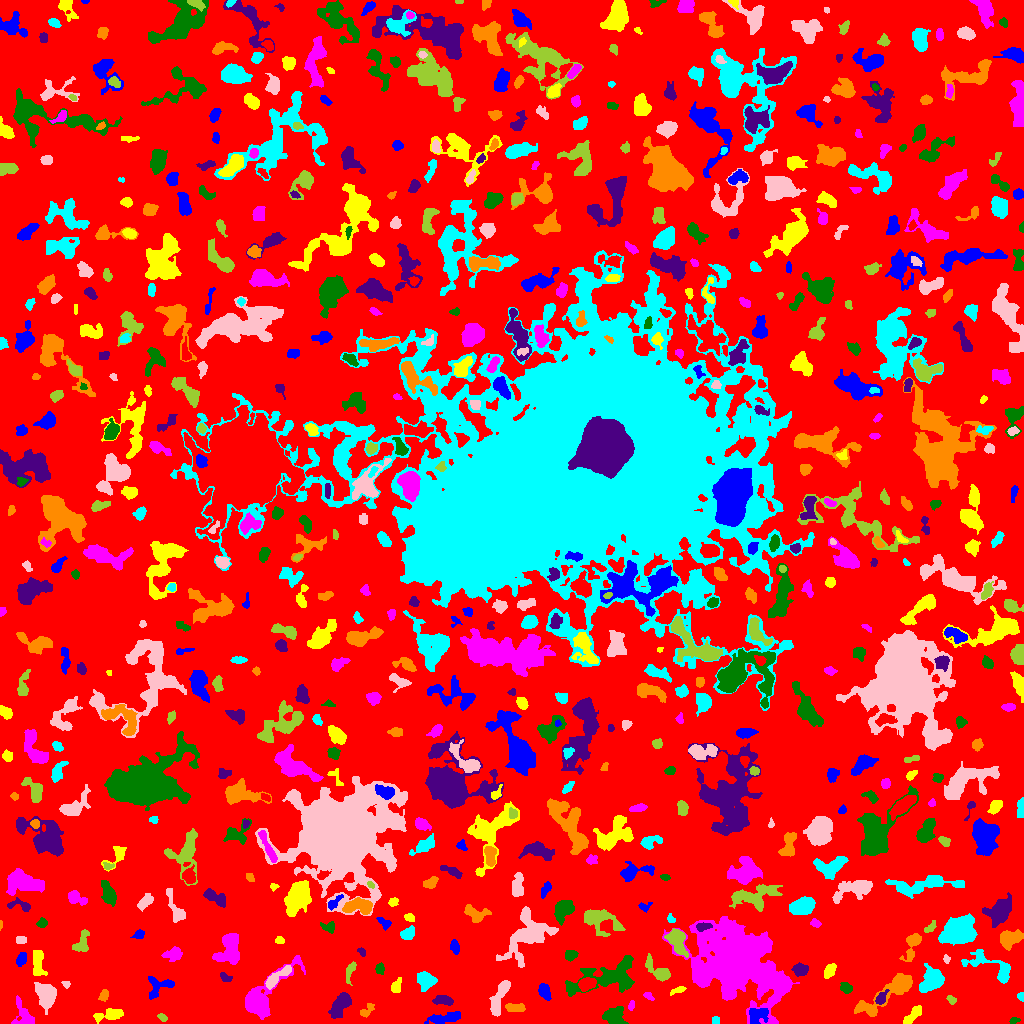

The data file committed next to this chart (first rows):
ID, X, Y, A, B, theta, total_flux, mu_max, mu_median, mu_mean, R_fwhm, R_e, R10, R90, x_start, x_end, y_start, y_end, area, greylevel
0, 504.8, 516.6, 305.7, 302.6, 1.362, 964147, 9.0, 1.0, 1.331, 54.25, 215.9, 81.89, 359.3, 0, 1023, 0, 1023, 724213, 1.331
1, 444, 5.39, 9.245, 2.356, 0.1594, 613.0, 5.0, 2.0, 2.071, 5.323, 5.412, 2.034, 8.593, 424, 460, 0, 12, 296, 5.071
2, 912.4, 8.186, 6.591, 2.228, 0.8241, 436.0, 5.0, 2.0, 2.213, 5.109, 4.26, 1.596, 6.676, 903, 921, 0, 18, 197, 5.213
3, 23.29, 7.118, 7.374, 4.049, -1.242, 679.0, 9.0, 2.0, 2.317, 3.241, 4.754, 1.596, 8.406, 11, 34, 0, 28, 293, 5.317
4, 1014, 3.177, 1.937, 1.295, 0.4373, 62.0, 3.0, 1.0, 1.033, 2.326, 1.954, 0.7979, 3.192, 1009, 1020, 0, 6, 60, 5.033
5, 341.3, 20.12, 6.633, 3.455, 0.9151, 930.0, 7.0, 2.0, 2.541, 5.971, 5.585, 2.111, 9.236, 328, 351, 5, 31, 366, 5.541
6, 366, 12.67, 4.542, 2.171, 0.7708, 218.0, 4.0, 1.0, 1.787, 4.37, 3.29, 1.262, 5.557, 360, 374, 6, 20, 122, 4.787
7, 715.5, 2.731, 2.025, 1.715, 0.0, 134.0, 4.0, 2.0, 2.233, 3.742, 2.459, 0.9772, 3.656, 712, 719, 0, 7, 60, 6.233
8, 499.3, 26.61, 10.63, 2.851, 1.193, 822.0, 5.0, 2.0, 2.222, 6.604, 6.155, 2.459, 9.525, 489, 510, 7, 43, 370, 5.222
9, 163.2, 5.358, 1.945, 1.411, -0.5349, 53.0, 2.0, 1.0, 0.803, 3.432, 2.034, 0.7979, 3.141, 157, 167, 2, 10, 66, 4.803
10, 201.6, 3.571, 4.296, 2.705, -0.08278, 981.0, 11.0, 4.0, 4.856, 5.015, 4.107, 1.693, 6.604, 192, 213, 0, 11, 202, 7.856
11, 757.6, 7.813, 5.455, 3.981, 0.5264, 481.0, 5.0, 2.0, 1.836, 4.652, 4.951, 1.784, 7.756, 749, 768, 0, 15, 262, 7.836
12, 111.1, 8.801, 6.805, 2.433, 0.1917, 667.0, 8.0, 2.0, 2.565, 4.583, 4.37, 1.596, 7.695, 93, 123, 0, 15, 260, 5.565
13, 631.3, 17.84, 2.706, 1.167, 1.28, 69.0, 4.0, 1.0, 1.169, 2.877, 2.185, 0.5642, 3.241, 628, 634, 13, 23, 59, 6.169
14, 613.5, 7.056, 5.414, 4.299, -0.1704, 715.0, 5.0, 2.0, 2.263, 6.652, 5.781, 2.185, 8.777, 602, 628, 0, 17, 316, 5.263
15, 443.1, 23.17, 4.828, 2.195, -0.06394, 470.0, 8.0, 3.0, 2.717, 3.868, 4.107, 1.382, 6.308, 432, 453, 18, 28, 173, 6.717
16, 515.4, 15.7, 4.627, 1.82, -0.02746, 292.0, 5.0, 2.0, 1.848, 4.297, 3.742, 1.382, 5.614, 505, 525, 12, 20, 158, 5.848
17, 1021, 26.68, 2.16, 1.587, -1.382, 204.0, 8.0, 3.0, 3.709, 2.821, 2.185, 0.7979, 3.523, 1017, 1023, 22, 31, 55, 6.709
18, 45.48, 29.26, 5.816, 4.168, -1.222, 2093, 12.0, 4.0, 4.714, 7.069, 5.971, 2.394, 9.674, 34, 56, 9, 41, 444, 7.714
19, 950.9, 23.97, 2.647, 1.739, -0.6588, 116.0, 4.0, 1.0, 1.634, 3.338, 2.646, 0.9772, 4.26, 946, 956, 19, 28, 71, 4.634
20, 209.7, 26.09, 1.523, 1.444, 0.9651, 111.0, 6.0, 3.0, 3.0, 2.706, 1.871, 0.5642, 2.877, 207, 213, 23, 29, 37, 6.0
21, 544.5, 32.06, 4.078, 2.523, -1.152, 543.0, 6.0, 3.0, 3.157, 5.917, 4.146, 1.693, 6.308, 538, 551, 23, 40, 172, 6.157
22, 677.9, 33.33, 4.17, 1.412, 0.3447, 175.0, 4.0, 2.0, 1.944, 4.26, 3.038, 1.128, 4.754, 670, 686, 28, 37, 90, 4.944
23, 648.3, 27.42, 2.858, 1.704, -0.6406, 122.0, 3.0, 2.0, 1.794, 3.909, 2.877, 1.128, 4.146, 643, 654, 23, 31, 68, 4.794
24, 846, 35.73, 3.061, 2.158, -0.5937, 531.0, 9.0, 4.0, 4.425, 4.146, 3.241, 1.262, 5.171, 840, 852, 30, 41, 120, 8.425
25, 881, 25.41, 3.812, 1.976, 1.05, 396.0, 7.0, 3.0, 3.168, 4.107, 3.385, 1.262, 5.293, 875, 889, 19, 34, 125, 9.168
26, 104, 28.12, 3.06, 2.021, 1.092, 221.0, 4.0, 2.0, 2.255, 4.754, 3.141, 1.262, 4.754, 98, 108, 22, 34, 98, 5.255
27, 425.3, 43.36, 4.625, 3.719, -0.2863, 941.0, 9.0, 3.0, 3.337, 5.078, 4.853, 1.871, 8.117, 417, 437, 32, 52, 282, 6.337
28, 66.12, 39.39, 2.084, 1.667, -0.3974, 98.0, 4.0, 2.0, 1.849, 3.192, 2.257, 0.7979, 3.613, 61, 70, 35, 42, 53, 6.849
29, 350.3, 53.43, 4.695, 1.663, 1.236, 176.0, 5.0, 1.0, 1.248, 2.821, 2.764, 0.9772, 4.886, 346, 356, 38, 62, 141, 5.248
30, 586.4, 39.63, 3.887, 2.77, 0.3299, 898.0, 11.0, 4.0, 4.424, 4.652, 4.146, 1.596, 6.676, 578, 596, 32, 46, 203, 9.424
31, 158.5, 37.04, 7.972, 5.552, 0.4452, 440.0, 3.0, 1.0, 1.517, 6.05, 5.382, 2.111, 8.795, 148, 174, 24, 47, 290, 4.517
32, 395.5, 35.5, 2.102, 2.021, 0.0, 192.0, 5.0, 0.5, 1.5, 3.742, 2.706, 0.9772, 4.068, 391, 401, 31, 46, 128, 5.5
33, 735.7, 60.29, 16.83, 12.13, -0.4846, 103002, 151.0, 7.0, 18.01, 11, 12.51, 4.754, 30.34, 662, 799, 0, 107, 5719, 20.01
34, 608.1, 46.3, 19.53, 7.469, 0.2335, 3367, 8.0, 3.0, 3.185, 10.72, 10.81, 4.068, 16.68, 565, 634, 27, 68, 1057, 5.185
35, 224.9, 46.76, 3.402, 1.676, -0.4685, 130.0, 5.0, 1.0, 1.444, 1.596, 2.821, 0.7979, 4.37, 220, 232, 42, 51, 90, 5.444
36, 888.6, 30.99, 19.85, 4.731, 0.6156, 2969, 10.0, 3.0, 3.901, 8.463, 8.777, 3.29, 13.8, 854, 912, 7, 50, 761, 5.901
37, 931.8, 43.55, 6.027, 4.628, 0.9521, 1976, 13.0, 4.0, 4.268, 5.726, 6.206, 2.326, 9.853, 919, 944, 31, 60, 463, 8.268
38, 275.8, 45.38, 8.541, 2.37, 0.6766, 762.0, 8.0, 2.0, 2.908, 4.983, 4.787, 1.784, 7.838, 265, 291, 34, 58, 262, 7.908
39, 657.9, 52.55, 8.559, 3.466, -0.6983, 993.0, 7.0, 3.0, 3.31, 6.333, 5.809, 2.257, 8.831, 645, 670, 42, 70, 300, 5.31
40, 532.5, 54.35, 2.537, 1.544, -0.8553, 116.0, 5.0, 2.0, 1.966, 2.185, 2.394, 0.7979, 3.785, 528, 536, 50, 58, 59, 5.966
41, 20.75, 64.08, 3.002, 1.912, 1.035, 201.0, 5.0, 1.0, 1.583, 3.241, 2.985, 1.128, 4.951, 16, 26, 57, 71, 127, 5.583
42, 829.5, 52.53, 3.708, 2.352, 1.065, 779.0, 11.0, 5.0, 5.228, 4.442, 3.785, 1.493, 5.971, 824, 836, 45, 60, 149, 12.23
43, 260.7, 23.95, 16.04, 6.454, 0.8305, 3869, 13.0, 3.0, 4.357, 9.027, 7.899, 3.192, 13.4, 245, 305, 4, 68, 888, 7.357
44, 379.9, 54.74, 2.626, 2.187, -1.523, 241.0, 5.0, 3.0, 2.62, 3.949, 3.038, 1.128, 4.618, 375, 384, 49, 61, 92, 5.62
45, 800.2, 53.33, 3.414, 3.007, -0.08275, 454.0, 6.0, 2.0, 2.609, 4.983, 3.989, 1.493, 6.358, 791, 808, 47, 61, 174, 5.609
46, 912.6, 80.33, 7.568, 2.972, 1.224, 807.0, 10.0, 2.0, 2.913, 4.222, 4.334, 1.596, 7.777, 899, 921, 62, 90, 277, 5.913
47, 991.5, 56.94, 15.81, 5.403, -0.4259, 2161, 9.0, 4.0, 4.305, 7.485, 7.464, 2.877, 11.63, 961, 1010, 40, 74, 502, 5.305
48, 946.1, 64.47, 2.115, 1.558, -1.234, 95.0, 4.0, 2.0, 1.792, 2.985, 2.185, 0.7979, 3.613, 943, 950, 60, 69, 53, 5.792
49, 676.7, 83.93, 6.544, 3.699, -1.136, 1746, 12.0, 3.0, 4.668, 6.129, 5.441, 2.111, 9.288, 664, 688, 66, 95, 374, 8.668
50, 318.8, 74.23, 5.195, 4.098, -0.3102, 338.0, 3.0, 1.0, 1.207, 5.109, 4.951, 1.871, 8.156, 307, 330, 63, 84, 280, 5.207
51, 454.2, 77.66, 2.767, 1.871, -1.284, 180.0, 5.0, 1.0, 1.525, 2.877, 2.706, 0.9772, 4.406, 450, 459, 69, 84, 118, 5.525
52, 38.01, 60.67, 7.31, 2.865, -1.477, 636.0, 7.0, 2.0, 2.338, 3.613, 5.14, 1.871, 8.098, 33, 47, 48, 73, 272, 5.338
53, 173.4, 69.45, 4.583, 2.951, 0.1872, 500.0, 6.0, 2.0, 2.427, 5.352, 4.37, 1.693, 6.933, 161, 182, 62, 77, 206, 5.427
54, 570.7, 68.18, 2.999, 2.306, 0.3965, 360.0, 6.0, 3.0, 2.951, 4.549, 3.338, 1.262, 5.262, 565, 578, 62, 73, 122, 5.951
55, 361.6, 71.53, 2.525, 1.643, -0.875, 240.0, 7.0, 4.0, 4.0, 3.385, 2.646, 0.9772, 3.949, 357, 365, 67, 76, 60, 6.0
56, 1009, 84.53, 4.959, 3.512, 0.4463, 1157, 10.0, 3.0, 3.485, 5.382, 4.886, 1.954, 8.463, 1000, 1023, 73, 94, 332, 6.485
57, 958.1, 92.48, 8.246, 5.459, 0.3806, 7035, 19.0, 8.0, 8.228, 10.42, 8.519, 3.478, 13.37, 938, 977, 78, 110, 855, 11.23
58, 19.99, 83.5, 2.406, 1.89, -1.0267076008592141e-13, 142.0, 4.0, 2.0, 1.732, 3.742, 2.706, 0.9772, 4.334, 16, 26, 80, 87, 82, 5.732
59, 81.35, 80.5, 6.42, 3.202, 1.175, 624.0, 6.0, 3.0, 2.737, 6.482, 4.82, 1.871, 7.334, 72, 89, 72, 94, 228, 5.737
... 653 more rows
